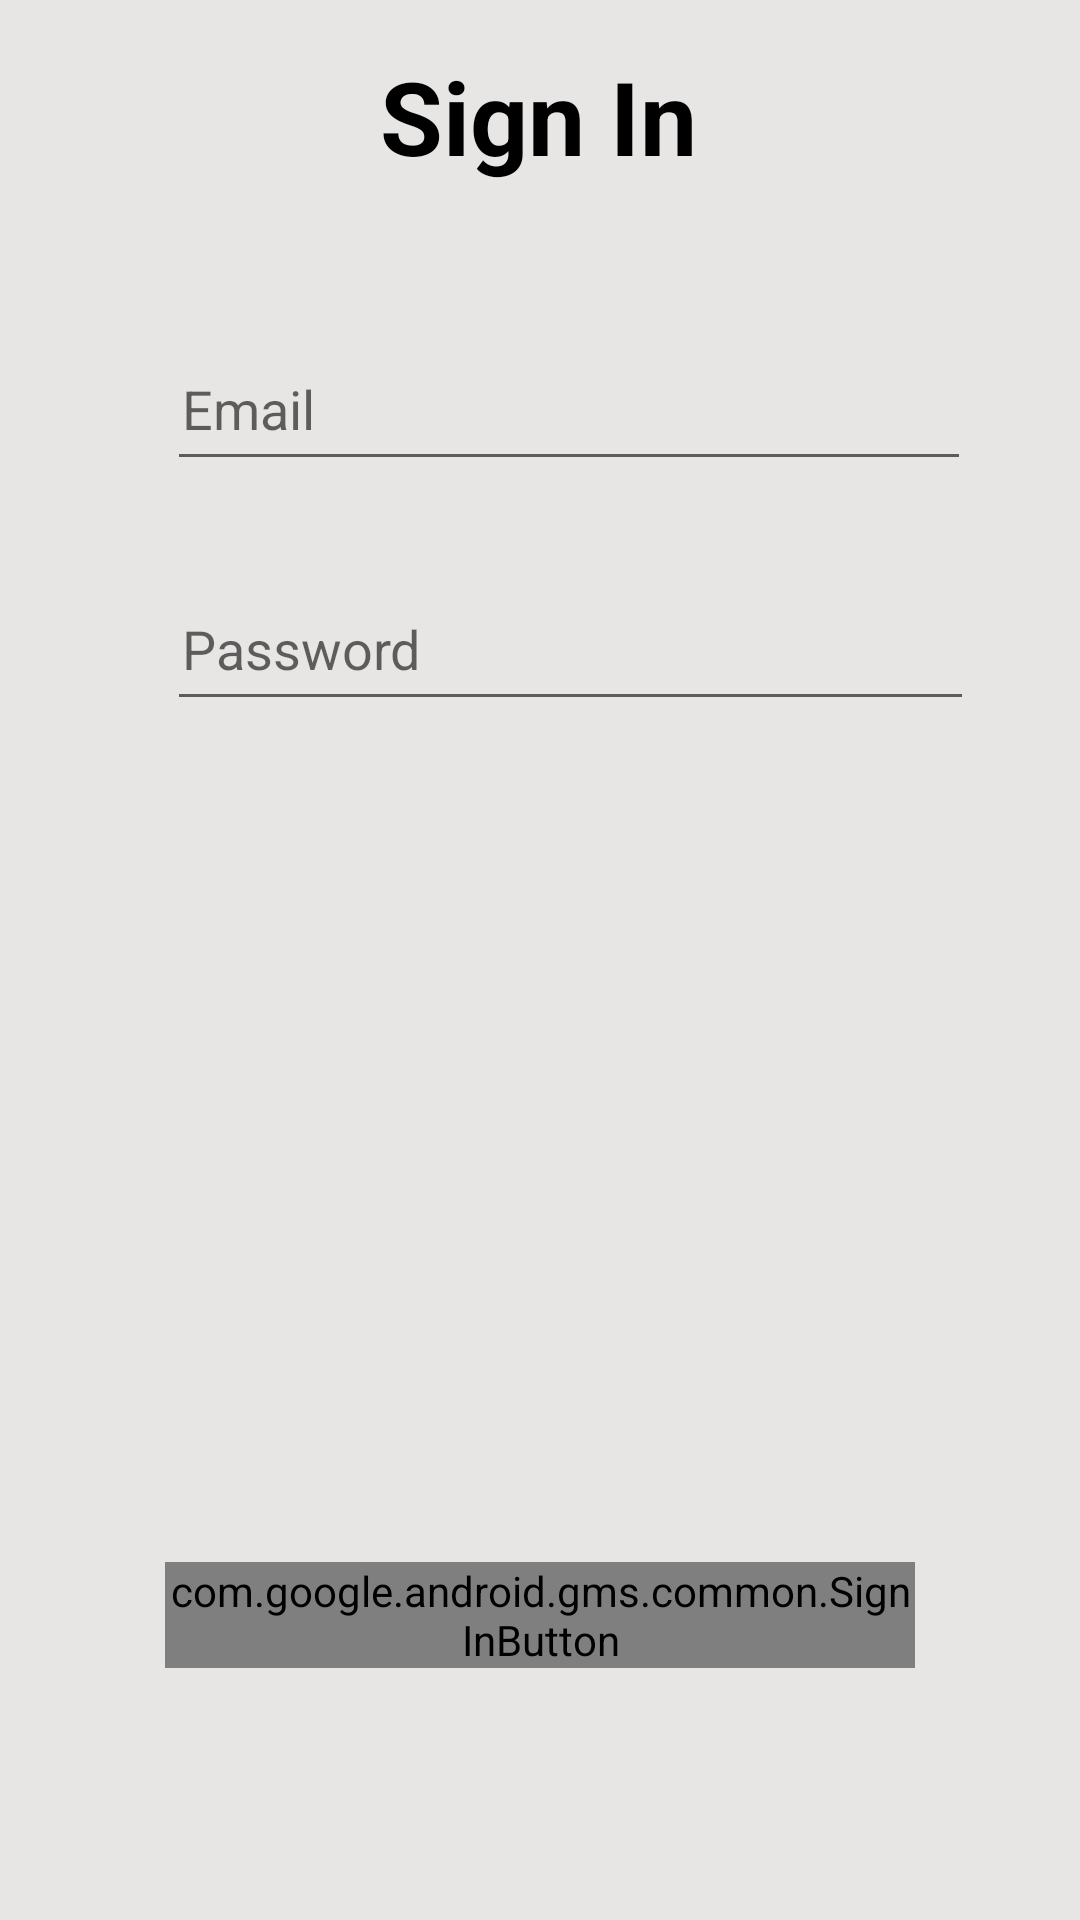

Android layout source for this screen:
<!-- AndroidManifest.xml: application theme Theme.SignIn -->
<!-- res/layout/activity_main.xml -->
<?xml version="1.0" encoding="utf-8"?>
<androidx.constraintlayout.widget.ConstraintLayout xmlns:android="http://schemas.android.com/apk/res/android"
    xmlns:app="http://schemas.android.com/apk/res-auto"
    xmlns:tools="http://schemas.android.com/tools"
    android:layout_width="match_parent"
    android:layout_height="match_parent"
    android:background="#E8E5E5"
    tools:context=".MainActivity">

    <TextView
        android:id="@+id/textView2"
        android:layout_width="wrap_content"
        android:layout_height="wrap_content"
        android:layout_marginTop="16dp"
        android:text="Sign In"
        android:textColor="#000000"
        android:textSize="34sp"
        android:textStyle="bold"
        app:layout_constraintHorizontal_bias="0.498"
        app:layout_constraintLeft_toLeftOf="parent"
        app:layout_constraintRight_toRightOf="parent"
        app:layout_constraintTop_toTopOf="parent" />

    <EditText
        android:id="@+id/gmail"
        android:layout_width="268dp"
        android:layout_height="48dp"
        android:layout_marginStart="81dp"
        android:layout_marginTop="51dp"
        android:layout_marginEnd="62dp"
        android:ems="10"
        android:hint="Email"
        android:inputType="textEmailAddress"
        android:padding="5dp"
        app:layout_constraintEnd_toEndOf="parent"
        app:layout_constraintStart_toStartOf="parent"
        app:layout_constraintTop_toBottomOf="@+id/textView2" />

    <EditText
        android:id="@+id/password"
        android:layout_width="269dp"
        android:layout_height="48dp"
        android:layout_marginStart="81dp"
        android:layout_marginTop="32dp"
        android:layout_marginEnd="61dp"
        android:ems="10"
        android:hint="Password"
        android:inputType="textPassword"
        android:padding="5dp"
        app:layout_constraintEnd_toEndOf="parent"
        app:layout_constraintStart_toStartOf="parent"
        app:layout_constraintTop_toBottomOf="@+id/gmail" />

    <com.google.android.gms.common.SignInButton
        android:id="@+id/sign_in_button"
        android:layout_width="250dp"
        android:layout_height="wrap_content"
        android:layout_marginBottom="84dp"
        app:layout_constraintBottom_toBottomOf="parent"
        app:layout_constraintEnd_toEndOf="parent"
        app:layout_constraintStart_toStartOf="parent" >

    </com.google.android.gms.common.SignInButton>

</androidx.constraintlayout.widget.ConstraintLayout>
<!-- resources referenced by this layout -->
<resources>
  <style name="Theme.SignIn" parent="Theme.Design.Light.NoActionBar">
          
          <item name="colorPrimary">@color/blue</item>
          <item name="colorPrimaryVariant">@color/purple_700</item>
          <item name="colorOnPrimary">@color/white</item>
          
          <item name="colorSecondary">@color/teal_200</item>
          <item name="colorSecondaryVariant">@color/teal_700</item>
          <item name="colorOnSecondary">@color/black</item>
          
          <item name="android:statusBarColor" tools:targetApi="l">?attr/colorPrimaryVariant</item>
          
      </style>
  <!-- not gathered from this repository: default colours our renderer supplied (Android Studio template values) -->
  <color name="purple_700">#FF3700B3</color>
  <color name="teal_200">#FF03DAC5</color>
  <color name="teal_700">#FF018786</color>
  <color name="black">#FF000000</color>
  <color name="white">#FFFFFFFF</color>
</resources>
